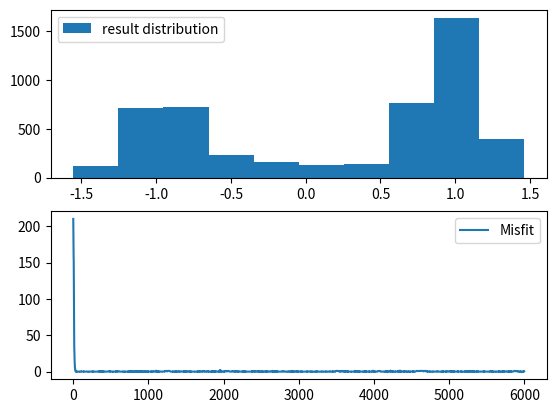

Source code (Python):
import numpy as np
import math
import random
import matplotlib.pyplot as plt
import time
'''
true model:
    x^2 = y
data:
    y = 1
true result:
    x = 1 and x = -1

use MCMC to sample the result
'''
# set parameters
model_space = [-6,6]
sigma       = 0.4
step_size   = 0.1
thre_num    = 1000
accept_num  = 5000
fit_data    = 1
#===============================================#
def forward(model):
    syndata = model**2
    return syndata

def cal_err(syndata,true_data):
    err = (syndata-true_data)**2
    return err

def cal_prob(err1,err2):
    lm1 = math.exp(-err1/(2*sigma**2))
    lm2 = math.exp(-err2/(2*sigma**2))
    p_accept = min(lm2/lm1,1)
    return p_accept

def resample(old_model):
    new_model = old_model+random.gauss(0,step_size)
    new_model = min(max(model_space),new_model)
    new_model = max(min(model_space),new_model)
    return new_model


init_model  = random.uniform(min(model_space),max(model_space))

old_model   = init_model
syn_data    = forward(old_model)
err1        = cal_err(syn_data,fit_data)
step        = 0
err         = np.zeros(thre_num+accept_num)
sam_result  = np.zeros(accept_num)

while step < thre_num+accept_num:
    next_move   = resample(old_model) 
    syn_data    = forward(next_move)
    err2        = cal_err(syn_data,fit_data)

    #time.sleep(0.5)
    u = random.uniform(0,1)
    p = cal_prob(err1,err2)
    if u <= p:
        err1 = err2
        old_model = next_move

        if step > thre_num:
            sam_result[step-thre_num]=old_model

        err[step]=err1
        step += 1

plt.figure()
plt.subplot(2,1,1)
plt.hist(sam_result,label='result distribution')
plt.legend()
plt.subplot(2,1,2)
plt.plot(err,label='Misfit')
plt.legend()
plt.show()
